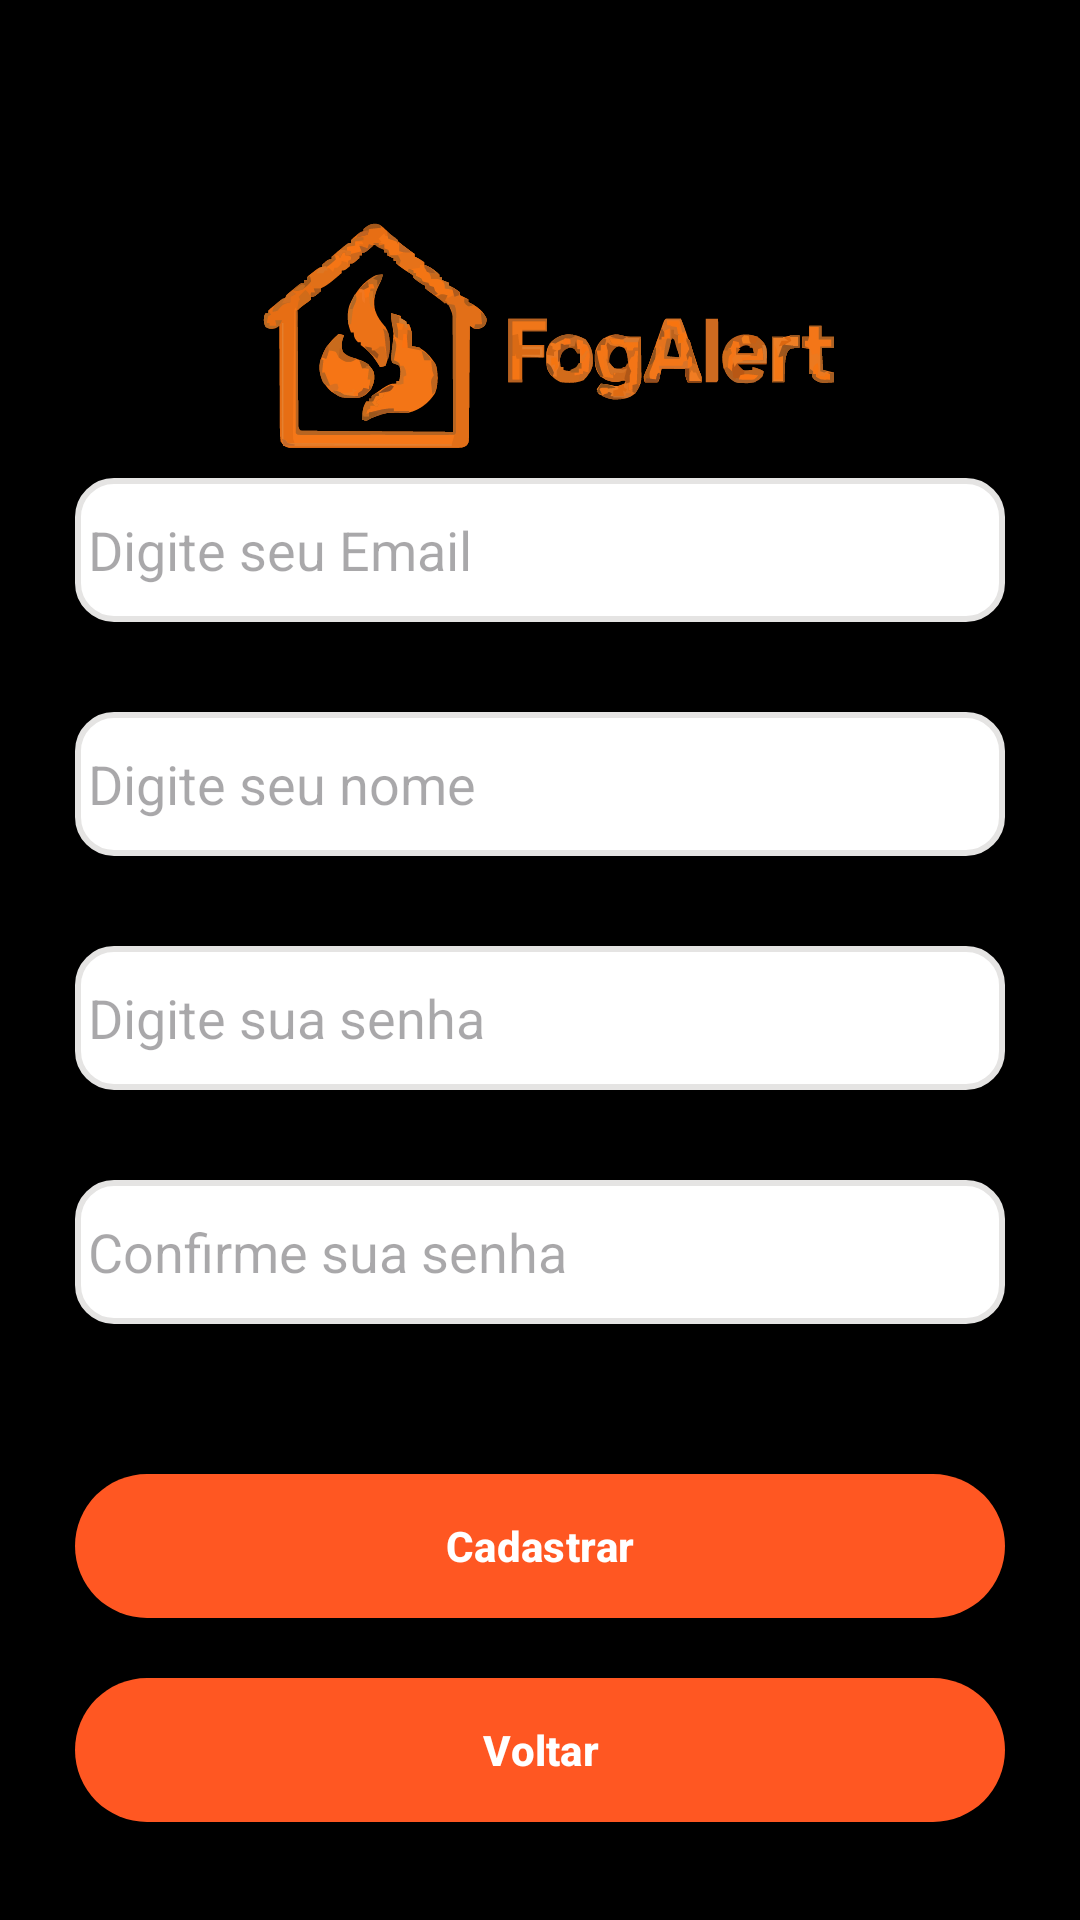

The Android layout XML behind this screen, and the referenced resources:
<!-- AndroidManifest.xml: application theme Theme.AppFog -->
<!-- res/layout/fragment_register.xml -->
<?xml version="1.0" encoding="utf-8"?>
<androidx.constraintlayout.widget.ConstraintLayout xmlns:android="http://schemas.android.com/apk/res/android"
    xmlns:tools="http://schemas.android.com/tools"
    android:layout_width="match_parent"
    android:layout_height="match_parent"
    tools:context=".ui.auth.RegisterFragment"
    xmlns:app="http://schemas.android.com/apk/res-auto"
    android:background="@color/black">



    <ImageView
        android:id="@+id/splashLogo"
        android:layout_width="400dp"
        android:layout_height="230dp"
        android:src="@drawable/l2"
        app:layout_constraintBottom_toBottomOf="parent"
        app:layout_constraintEnd_toEndOf="parent"
        app:layout_constraintHorizontal_bias="0.454"
        app:layout_constraintStart_toStartOf="parent"
        app:layout_constraintTop_toTopOf="parent"
        app:layout_constraintVertical_bias="0.0" />


    <LinearLayout
        android:id="@+id/LineatLayout"
        android:layout_width="0dp"
        android:layout_height="wrap_content"
        android:layout_marginHorizontal="25dp"
        android:orientation="vertical"
        app:layout_constraintBottom_toBottomOf="parent"
        app:layout_constraintEnd_toEndOf="parent"
        app:layout_constraintHorizontal_bias="1.0"
        app:layout_constraintStart_toStartOf="parent"
        app:layout_constraintTop_toTopOf="parent"
        app:layout_constraintVertical_bias="0.827">


        <EditText
            android:id="@+id/ED_email"
            android:layout_width="match_parent"
            android:layout_height="48dp"
            android:layout_marginTop="4dp"
            android:background="@drawable/quadro_borda"
            android:hint=" Digite seu Email "
            android:inputType="textEmailAddress" />


        <EditText
            android:id="@+id/ED_usuario"
            android:layout_width="match_parent"
            android:layout_height="48dp"
            android:layout_marginTop="30dp"
            android:background="@drawable/quadro_borda"
            android:hint=" Digite seu nome "
            android:inputType="textEmailAddress" />


        <EditText
            android:id="@+id/ED_senha"
            android:layout_width="match_parent"
            android:layout_height="48dp"
            android:layout_marginTop="30dp"
            android:background="@drawable/quadro_borda"
            android:hint=" Digite sua senha "
            android:inputType="textPassword" />


        <EditText
            android:id="@+id/ED_confSenha"
            android:layout_width="match_parent"
            android:layout_height="48dp"
            android:layout_marginTop="30dp"
            android:background="@drawable/quadro_borda"
            android:hint=" Confirme sua senha "
            android:inputType="textPassword" />

        <com.google.android.material.button.MaterialButton
            android:id="@+id/BT_register"
            android:layout_width="match_parent"
            android:layout_height="wrap_content"
            android:layout_marginTop="50dp"
            android:background="@drawable/bg_btn"
            android:text="Cadastrar"
            android:textStyle="bold"
            app:backgroundTint="@null" />

        <com.google.android.material.button.MaterialButton
            android:id="@+id/BT_voltar"
            android:layout_width="match_parent"
            android:layout_height="wrap_content"
            android:layout_marginTop="20dp"
            android:background="@drawable/bg_btn"
            android:text="Voltar"
            android:textStyle="bold"
            app:backgroundTint="@null" />


    </LinearLayout>


</androidx.constraintlayout.widget.ConstraintLayout>
<!-- resources referenced by this layout -->
<resources>
  <color name="black">#FF000000</color>
  <!-- drawable bg_btn (drawable) -->
  <?xml version="1.0" encoding="utf-8"?>
  <shape xmlns:android="http://schemas.android.com/apk/res/android"
      android:shape="rectangle">
  
      <solid android:color="#FF5722"/>
      <corners android:radius="100dp"/>
  
  </shape>
  <!-- drawable l2: vector/xml drawable (drawable, 87679 chars, omitted) -->
  <!-- drawable quadro_borda (drawable) -->
  <?xml version="1.0" encoding="utf-8"?>
  <shape xmlns:android="http://schemas.android.com/apk/res/android"
      android:shape="rectangle">
  
      
      <solid android:color="@android:color/white" />
  
      
      <stroke
          android:width="2dp"
          android:color="#E5E4E3" />
  
      
      <corners android:radius="12dp" />
  
  </shape>
  <style name="Theme.AppFog" parent="Base.Theme.AppFog" />
  <style name="Base.Theme.AppFog" parent="Theme.Material3.DayNight.NoActionBar">
          
          
          <item name="colorPrimary">@color/laranja</item>
          <item name="colorPrimaryVariant">@color/bege</item>
          <item name="colorSecondary">@color/gray</item>
  
  
  
      </style>
  <color name="laranja">#FF5722</color>
  <color name="bege">#FFDEC7</color>
  <color name="gray">#B7B6B5</color>
</resources>
